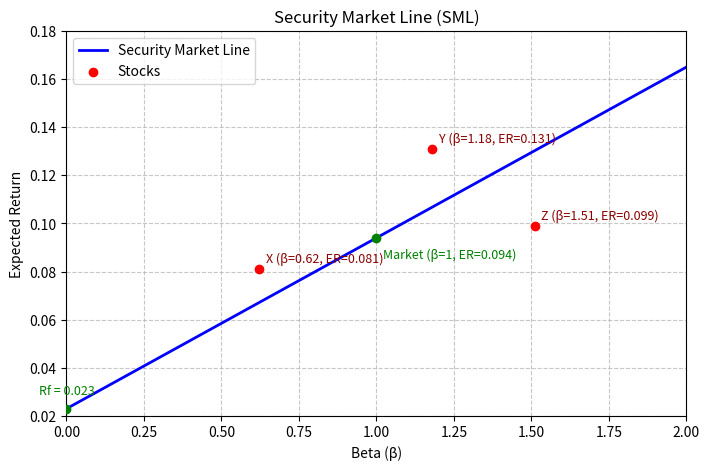

The script that saved this image:
import numpy as np
import matplotlib.pyplot as plt

# ---------- 可调参数 ----------
Rf = 0.023          # 无风险利率
Rm = 0.094          # 市场期望收益

# ---------- 股票数据 ----------
stocks = {
    'X': {'beta': 0.62, 'er': 0.081},
    'Y': {'beta': 1.18, 'er': 0.131},
    'Z': {'beta': 1.51, 'er': 0.099}
}

# ---------- SML 计算 ----------
slope = Rm - Rf                              # 市场风险溢价，即 SML 斜率
beta_range = np.linspace(0, 2, 100)
sml = Rf + slope * beta_range

# 计算 beta=1.27 处的期望收益
beta_target = 1.27
er_target = Rf + slope * beta_target

# ---------- 绘图 ----------
fig, ax = plt.subplots(figsize=(8, 5))
ax.plot(beta_range, sml, 'b-', linewidth=2, label='Security Market Line')
ax.scatter([stocks[s]['beta'] for s in stocks],
           [stocks[s]['er'] for s in stocks],
           color='red', zorder=5, label='Stocks')

# 标注股票名称
for name, data in stocks.items():
    ax.annotate(f'{name} (β={data["beta"]}, ER={data["er"]:.3f})',
                xy=(data['beta'], data['er']),
                xytext=(5, 5), textcoords='offset points',
                fontsize=9, color='darkred')

# 标注无风险利率和市场组合
ax.scatter(0, Rf, color='green', zorder=5)
ax.annotate(f'Rf = {Rf:.3f}', xy=(0, Rf), xytext=(-20, 10),
            textcoords='offset points', fontsize=9, color='green')
ax.scatter(1, Rm, color='green', zorder=5)
ax.annotate(f'Market (β=1, ER={Rm:.3f})', xy=(1, Rm), xytext=(5, -15),
            textcoords='offset points', fontsize=9, color='green')

# 图表装饰
ax.set_xlabel('Beta (β)')
ax.set_ylabel('Expected Return')
ax.set_title('Security Market Line (SML)')
ax.legend()
ax.grid(True, linestyle='--', alpha=0.7)
ax.set_xlim(0, 2)
ax.set_ylim(0.02, 0.18)

# 保存图形
figure_path = 'sml_plot.png'
plt.savefig(figure_path, dpi=150, bbox_inches='tight')
plt.close()

# ---------- 输出结果 ----------
result = {
    'sml_slope': slope,
    'er_at_beta_127': er_target,
    'figure_path': figure_path
}

# 打印以供检查
print(result)
